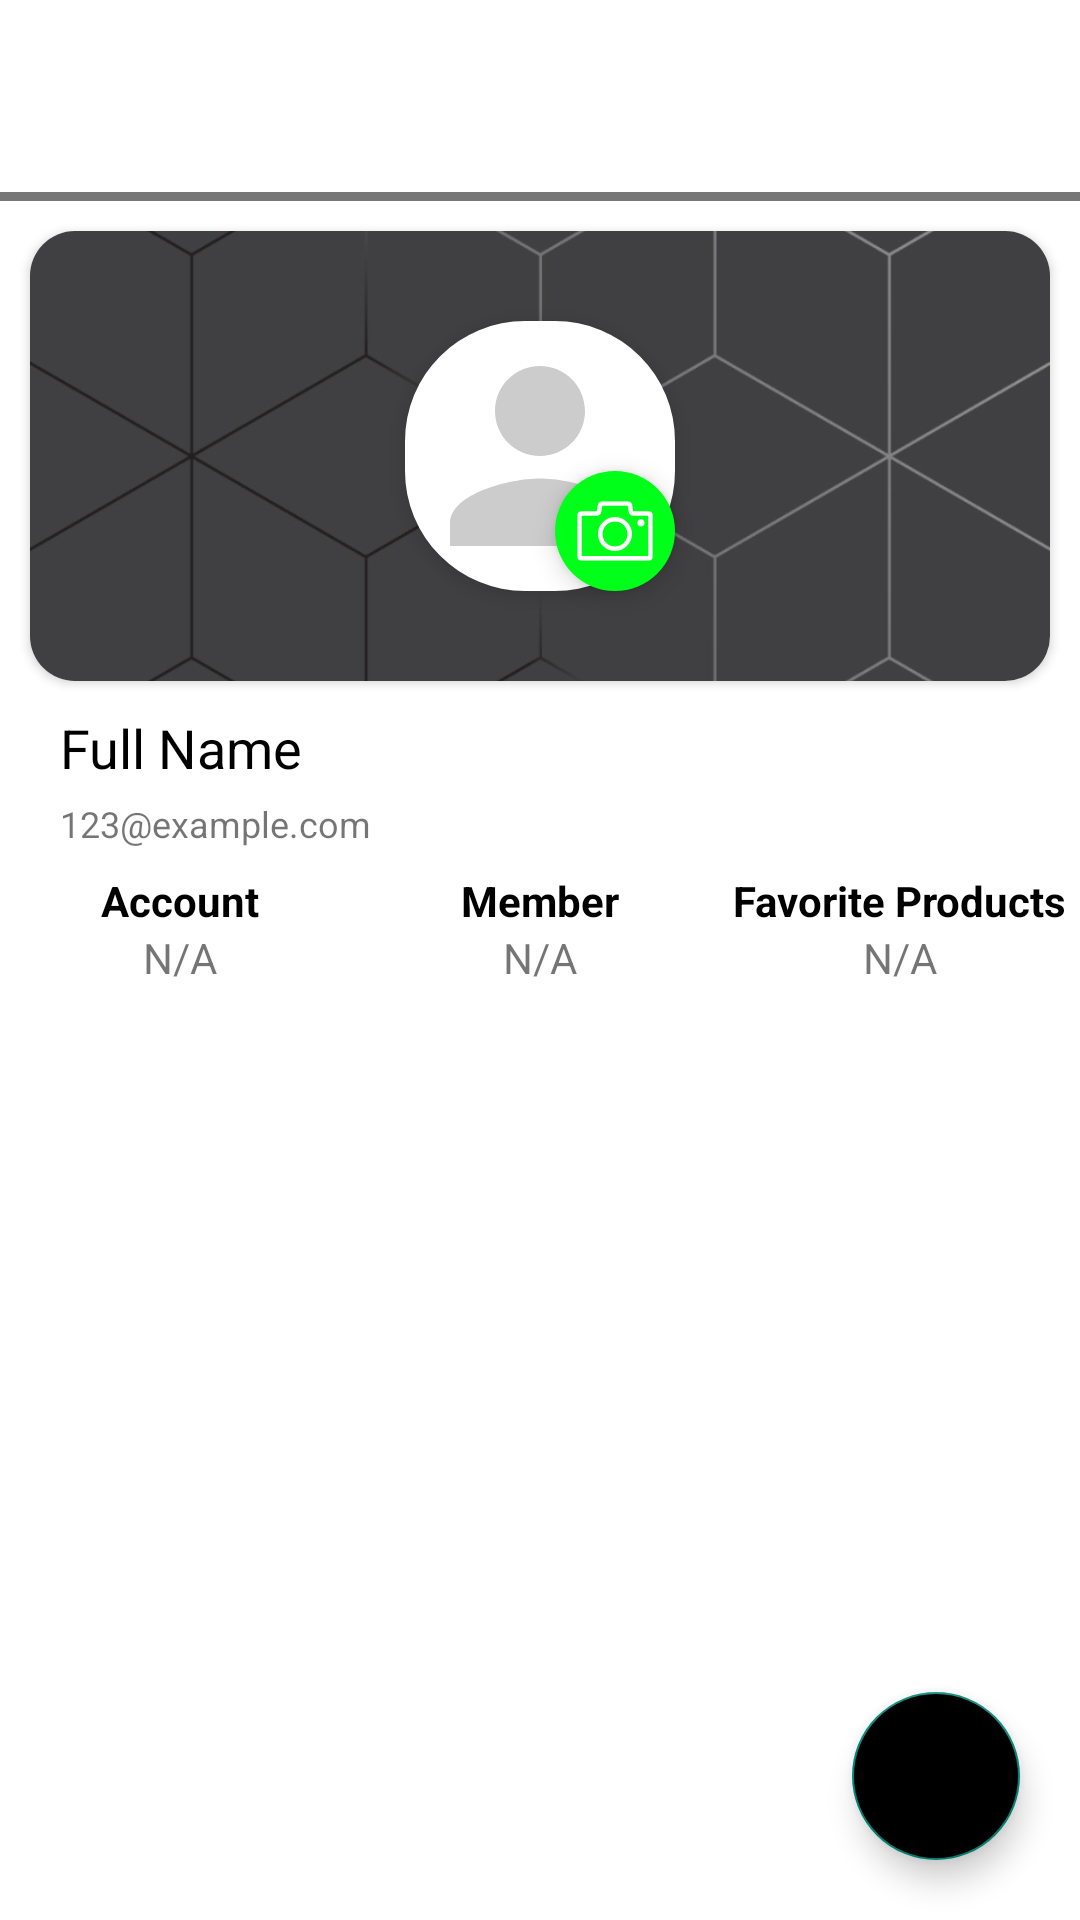

Android layout source for this screen:
<!-- AndroidManifest.xml: application theme Theme.BookApp -->
<!-- res/layout/activity_profile.xml -->
<?xml version="1.0" encoding="utf-8"?>
<androidx.constraintlayout.widget.ConstraintLayout xmlns:android="http://schemas.android.com/apk/res/android"
    xmlns:app="http://schemas.android.com/apk/res-auto"
    xmlns:tools="http://schemas.android.com/tools"
    style="@style/ScreenBackground"
    android:layout_width="match_parent"
    android:layout_height="match_parent"
    tools:context=".ui.profile.ProfileActivity">


    
    <androidx.constraintlayout.widget.ConstraintLayout
        android:id="@+id/toolbarUpload"
        style="@style/HeaderBackPages"
        android:layout_width="match_parent"
        android:layout_height="wrap_content"
        android:elevation="0dp"
        app:layout_constraintEnd_toEndOf="parent"
        app:layout_constraintStart_toStartOf="parent"
        app:layout_constraintTop_toTopOf="parent">

        <ImageButton
            android:id="@+id/backBtn"
            style="@style/ProfileBackBtn"
            android:layout_width="wrap_content"
            android:layout_height="wrap_content"
            android:layout_margin="10dp"
            android:background="@android:color/transparent"
            android:elevation="2dp"
            android:padding="10dp"
            app:layout_constraintBottom_toBottomOf="parent"
            app:layout_constraintStart_toStartOf="parent"
            app:layout_constraintTop_toTopOf="parent" />


        <TextView
            android:id="@+id/titleTv"
            android:layout_width="wrap_content"
            android:layout_height="wrap_content"
            android:text="@string/profile"
            android:textAllCaps="false"
            android:textSize="20sp"
            android:fontFamily="sans-serif-smallcaps"
            android:textColor="@color/white"
            app:layout_constraintBottom_toBottomOf="parent"
            app:layout_constraintEnd_toEndOf="parent"
            app:layout_constraintStart_toStartOf="parent"
            app:layout_constraintTop_toTopOf="parent" />













    </androidx.constraintlayout.widget.ConstraintLayout>

    <View
        android:id="@+id/view1"
        android:layout_width="match_parent"
        android:layout_height="3dp"
        android:background="@color/gray02"
        app:layout_constraintTop_toBottomOf="@+id/toolbarUpload" />

    <androidx.cardview.widget.CardView
        android:id="@+id/imageView"
        style="@style/ScreenBackCard"
        android:layout_width="match_parent"
        android:layout_height="wrap_content"
        android:layout_margin="10dp"
        app:cardCornerRadius="15dp"
        app:layout_constraintEnd_toEndOf="parent"
        app:layout_constraintHorizontal_bias="0.0"
        app:layout_constraintStart_toStartOf="parent"
        app:layout_constraintTop_toBottomOf="@+id/view1">

        <androidx.constraintlayout.widget.ConstraintLayout
            android:layout_width="match_parent"
            android:id="@+id/profileMainConst"
            android:layout_height="match_parent">

            <ImageView
                android:id="@+id/imageView2"
                android:layout_width="match_parent"
                android:layout_height="150dp"
                android:scaleType="centerCrop"
                android:src="@drawable/back_profile_img"
                app:layout_constraintBottom_toBottomOf="parent"
                app:layout_constraintEnd_toEndOf="parent"
                app:layout_constraintStart_toStartOf="parent"
                app:layout_constraintTop_toTopOf="parent" />


            <com.google.android.material.imageview.ShapeableImageView
                android:id="@+id/profileImg"
                android:layout_width="90dp"
                android:layout_height="90dp"
                android:layout_margin="20dp"
                android:background="@color/white"
                android:elevation="4dp"
                android:scaleType="centerCrop"
                android:src="@drawable/ic_person_gray"
                app:layout_constraintBottom_toBottomOf="@+id/imageView2"
                app:layout_constraintEnd_toEndOf="parent"
                app:layout_constraintStart_toStartOf="parent"
                app:layout_constraintTop_toTopOf="parent"
                app:shapeAppearanceOverlay="@style/styleRoundedCornersImage" />

            <ImageView
                android:id="@+id/cameraImg"
                android:layout_width="40dp"
                android:layout_height="40dp"
                android:background="@drawable/back_camera_cicrle"
                android:elevation="5dp"
                android:padding="5dp"
                android:scaleType="centerCrop"
                android:src="@drawable/ic_camera"
                app:layout_constraintBottom_toBottomOf="@+id/profileImg"
                app:layout_constraintEnd_toEndOf="@+id/profileImg" />

        </androidx.constraintlayout.widget.ConstraintLayout>
    </androidx.cardview.widget.CardView>


    <TextView
        android:id="@+id/nameTv"
        style="@style/TextColor"
        android:layout_width="wrap_content"
        android:layout_height="wrap_content"
        android:layout_marginStart="20dp"
        android:layout_marginTop="10dp"
        android:text="Full Name"
        android:textSize="18sp"
        app:layout_constraintStart_toStartOf="parent"
        app:layout_constraintTop_toBottomOf="@+id/imageView" />

    <TextView
        android:id="@+id/emailTv"
        style="@style/TextFooter"
        android:layout_width="wrap_content"
        android:layout_height="wrap_content"
        android:layout_marginStart="20dp"
        android:layout_marginTop="5dp"
        android:text="123@example.com"
        android:textSize="12sp"
        app:layout_constraintStart_toStartOf="parent"
        app:layout_constraintTop_toBottomOf="@+id/nameTv" />

    <LinearLayout
        android:id="@+id/detailsLl"
        android:layout_width="match_parent"
        android:layout_height="wrap_content"
        android:layout_marginTop="8dp"
        android:orientation="horizontal"
        app:layout_constraintTop_toBottomOf="@+id/emailTv">

        <LinearLayout
            android:id="@+id/accountLn"
            android:layout_width="0dp"
            android:layout_height="wrap_content"
            android:layout_weight="1"
            android:gravity="center"
            android:orientation="vertical">

            <TextView
                android:id="@+id/accountTv"
                style="@style/TextColor"
                android:layout_width="wrap_content"
                android:layout_height="wrap_content"
                android:text="@string/account"
                android:textSize="14sp"
                android:textStyle="bold" />

            <TextView
                android:id="@+id/accountTypeTv"
                style="@style/TextFooter"
                android:layout_width="wrap_content"
                android:layout_height="wrap_content"
                android:text="N/A"
                android:textSize="14sp" />

        </LinearLayout>
        
        <LinearLayout
            android:id="@+id/memberLn"
            android:layout_width="0dp"
            android:layout_height="wrap_content"
            android:layout_weight="1"
            android:gravity="center"
            android:orientation="vertical">

            <TextView
                android:id="@+id/memberTv"
                style="@style/TextColor"
                android:layout_width="wrap_content"
                android:layout_height="wrap_content"
                android:text="@string/account_creation"
                android:textSize="14sp"
                android:textStyle="bold" />

            <TextView
                android:id="@+id/memberDateTv"
                style="@style/TextFooter"
                android:layout_width="wrap_content"
                android:layout_height="wrap_content"
                android:text="N/A"
                android:textSize="14sp" />

        </LinearLayout>

        <LinearLayout
            android:layout_width="0dp"
            android:id="@+id/favoriteLn"
            android:layout_height="wrap_content"
            android:layout_weight="1"
            android:gravity="center"
            android:orientation="vertical">

            <TextView
                android:id="@+id/favoriteTv"
                style="@style/TextColor"
                android:layout_width="wrap_content"
                android:layout_height="wrap_content"
                android:text="@string/favorite_products"
                android:textSize="14sp"
                android:textStyle="bold" />

            <TextView
                android:id="@+id/favoriteProductTv"
                style="@style/TextFooter"
                android:layout_width="wrap_content"
                android:layout_height="wrap_content"
                android:text="N/A"
                android:textSize="14sp" />

        </LinearLayout>

    </LinearLayout>


    <com.google.android.material.floatingactionbutton.FloatingActionButton
        android:id="@+id/profileEditBtn"
        style="@style/FloatActionBtn"
        android:layout_width="wrap_content"
        android:layout_height="wrap_content"
        android:layout_margin="20dp"
        android:layout_marginEnd="20dp"
        android:layout_marginBottom="20dp"
        app:fabSize="auto"
        app:layout_constraintBottom_toBottomOf="parent"
        app:layout_constraintEnd_toEndOf="parent" />
    

</androidx.constraintlayout.widget.ConstraintLayout>
<!-- resources referenced by this layout -->
<resources>
  <color name="gray02">#777777</color>
  <color name="white">#FFFFFFFF</color>
  <!-- drawable back_camera_cicrle (drawable) -->
  <?xml version="1.0" encoding="utf-8"?>
  <shape xmlns:android="http://schemas.android.com/apk/res/android"
      android:shape="rectangle">
  
      <solid android:color="@color/login_register_input_back"/>
      <corners android:radius="150dp"/>
  
  
  </shape>
  <!-- drawable ic_person_gray (drawable) -->
  <vector android:height="30dp" android:tint="#CCCCCC"
      android:viewportHeight="24" android:viewportWidth="24"
      android:width="30dp" xmlns:android="http://schemas.android.com/apk/res/android">
      <path android:fillColor="@android:color/white" android:pathData="M12,12c2.21,0 4,-1.79 4,-4s-1.79,-4 -4,-4 -4,1.79 -4,4 1.79,4 4,4zM12,14c-2.67,0 -8,1.34 -8,4v2h16v-2c0,-2.66 -5.33,-4 -8,-4z"/>
  </vector>
  <!-- drawable thumb (drawable) -->
  <?xml version="1.0" encoding="utf-8"?>
  <selector xmlns:android="http://schemas.android.com/apk/res/android">
  
      <item android:drawable="@drawable/thumbtrue" android:state_checked="true" />
      <item android:drawable="@drawable/thumbfalse" android:state_checked="false" />
  </selector>
  <!-- drawable track (drawable) -->
  <?xml version="1.0" encoding="utf-8"?>
  <selector xmlns:android="http://schemas.android.com/apk/res/android">
  
      <item android:state_checked="true">
          <shape android:shape="rectangle">
              <solid android:color="@color/login_register_input_back" />
              <size android:height="8dp" />
              <corners android:radius="100dp"/>
          </shape>
      </item>
      <item android:state_checked="false">
          <shape android:shape="rectangle">
              <solid android:color="@color/white" />
              <size android:height="8dp" />
              <corners android:radius="100dp"/>
          </shape>
      </item>
  
  </selector>
  <string name="account">Account</string>
  <string name="account_creation">Member</string>
  <string name="favorite_products">Favorite Products</string>
  <string name="profile">Profile</string>
  <style name="FloatActionBtn">
          <item name="android:src">@drawable/ic_edit_white_mode</item>
          <item name="android:backgroundTint">@color/darKGrey</item>
      </style>
  <style name="HeaderBackPages">
          <item name="android:background">@color/topColor</item>
      </style>
  <style name="ProfileBackBtn">
          <item name="android:src">@drawable/ic_back_btn_white_mode</item>
      </style>
  <style name="ScreenBackCard">
          <item name="cardBackgroundColor">@color/white</item>
      </style>
  <style name="ScreenBackground">
          <item name="android:background">@color/white</item>
      </style>
  <style name="TextColor">
          <item name="android:textColor">@color/black</item>
      </style>
  <style name="TextFooter">
          <item name="android:textColor">@color/grey</item>
      </style>
  <style name="styleRoundedCornersImage">
          <item name="cornerFamily">rounded</item>
          <item name="cornerSize">40dp</item>
      </style>
  <color name="my_red">#FF0000</color>
  <color name="login_register_input_back">#00ff19</color>
  <!-- drawable ic_back_btn_white_mode (drawable) -->
  <vector android:autoMirrored="true" android:height="24dp"
      android:tint="@color/darKGrey" android:viewportHeight="24"
      android:viewportWidth="24" android:width="24dp" xmlns:android="http://schemas.android.com/apk/res/android">
      <path android:fillColor="@color/darKGrey" android:pathData="M20,11H7.83l5.59,-5.59L12,4l-8,8 8,8 1.41,-1.41L7.83,13H20v-2z"/>
  </vector>
  <color name="black">#FF000000</color>
  <color name="red">#FF0000</color>
  <color name="teal_200">#FF03DAC5</color>
</resources>
